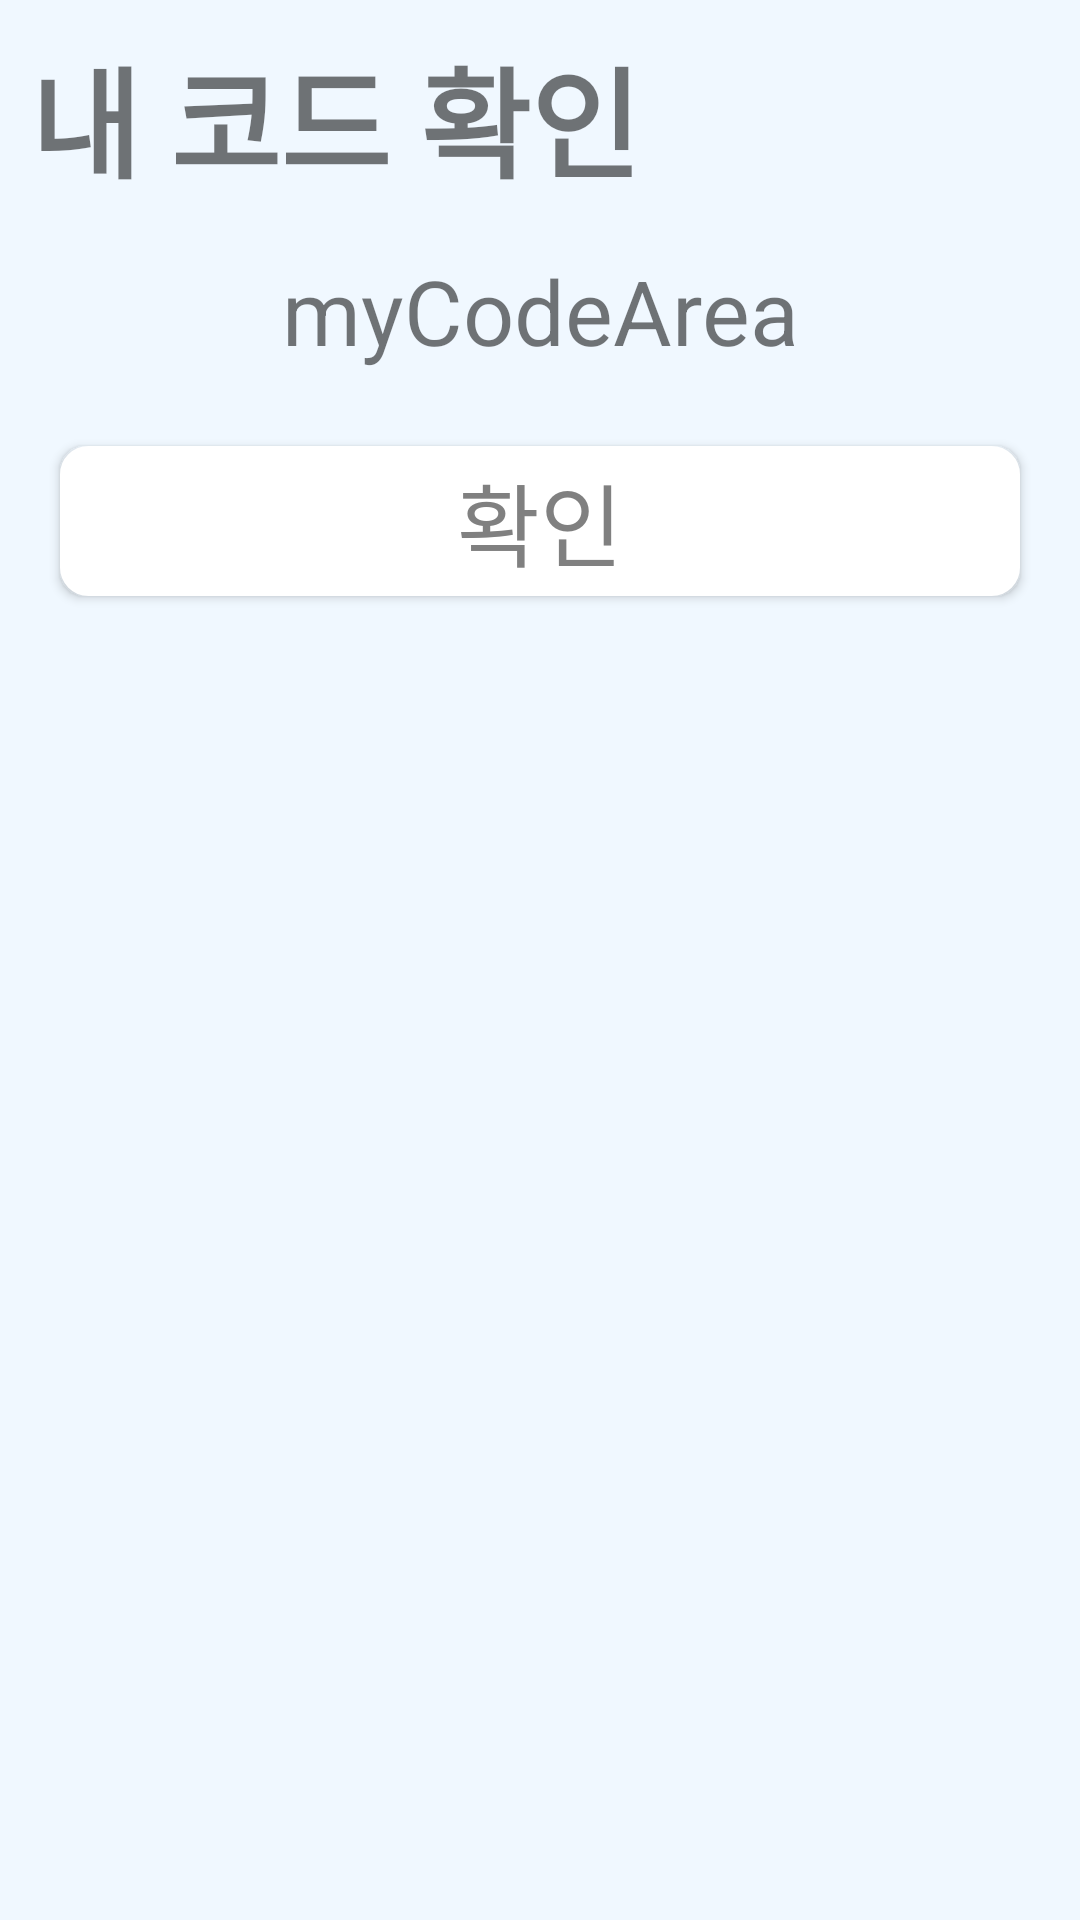

Here is an Android app screen rendered from its layout file. Give the layout XML and the strings, colors and styles it references.
<!-- AndroidManifest.xml: application theme MaterialTheme -->
<!-- res/layout/dialog_friend_my_code.xml -->
<?xml version="1.0" encoding="utf-8"?>
<LinearLayout xmlns:android="http://schemas.android.com/apk/res/android"
    android:layout_width="match_parent"
    android:layout_height="wrap_content"
    android:background="@color/primary_bg"
    android:orientation="vertical">

    <TextView
        android:layout_width="wrap_content"
        android:layout_height="wrap_content"
        android:text="내 코드 확인"
        android:layout_margin="10dp"
        android:textSize="40dp"
        android:textStyle="bold"
        />
    <TextView
        android:id="@+id/myCodeArea"
        android:layout_width="match_parent"
        android:layout_height="wrap_content"
        android:layout_margin="5dp"
        android:text="myCodeArea"
        android:textAlignment="center"
        android:textSize="30sp" />

    <Button
        android:id="@+id/btnMyCodeConfirm"
        android:layout_width="match_parent"
        android:layout_height="50dp"
        android:layout_margin="20dp"
        android:layout_marginBottom="20dp"
        android:text="확인"
        android:fontFamily="@font/font"
        android:textColor="@color/btn_gray"
        android:background="@drawable/btn_selector_color"
        android:textAllCaps="false"
        android:textSize="30sp" />

</LinearLayout>
<!-- resources referenced by this layout -->
<resources>
  <color name="btn_gray">#808080</color>
  <color name="primary_bg">#f0f8ff</color>
  <!-- drawable btn_selector_color (drawable) -->
  <?xml version="1.0" encoding="utf-8"?>
  <ripple xmlns:android="http://schemas.android.com/apk/res/android"
      android:color="@color/btn_gray">
      <item android:id="@android:id/mask">
          <shape android:shape="rectangle">
              <solid android:color="#0000ff" />
              <corners android:radius="5dp" />
              <stroke
                  android:width="2dp"
                  android:color="@color/btn_primary"/>
          </shape>
      </item>
      <item android:id="@android:id/background">
          <shape android:shape="rectangle">
              <solid android:color="@color/white" />
              <corners android:radius="8dp" />
              <stroke
                  android:width="3dp"
                  android:color="@color/white"/>
          </shape>
      </item>
  </ripple>
  <style name="MaterialTheme" parent="android:Theme.Material.Light.NoActionBar.Fullscreen" />
  <color name="btn_primary">#50bcdf</color>
  <color name="white">#fff</color>
</resources>
